Photos from the image-classification dataset "cnn 斑马线识别" in the GitHub repository yh7dfhvbk4-code/RYY-projects. Its 2 classes are: no zebra crossing, zebra crossing.

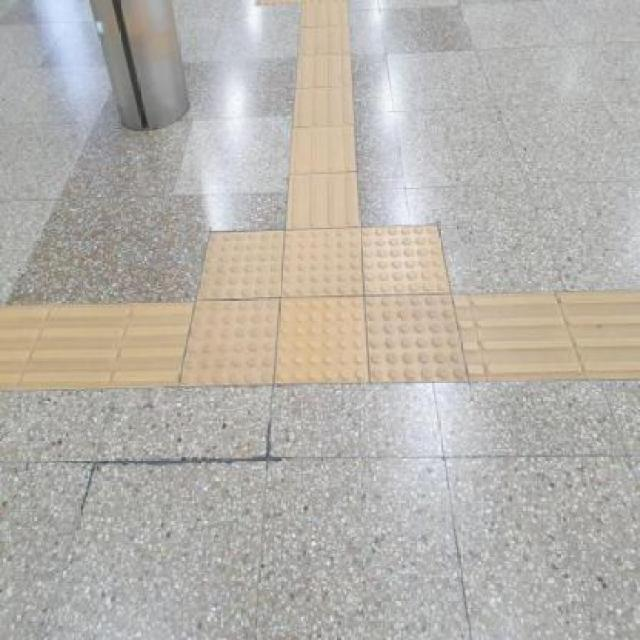
Label: no zebra crossing

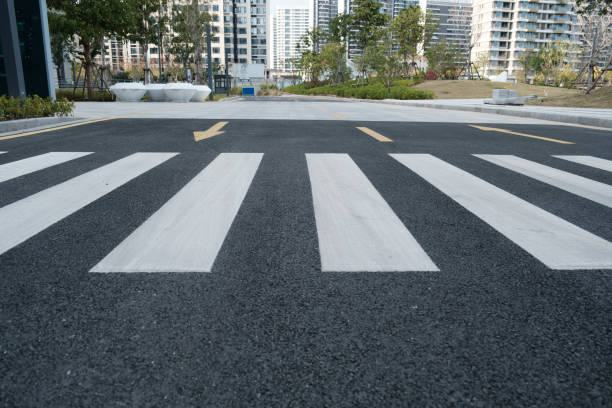
Label: zebra crossing

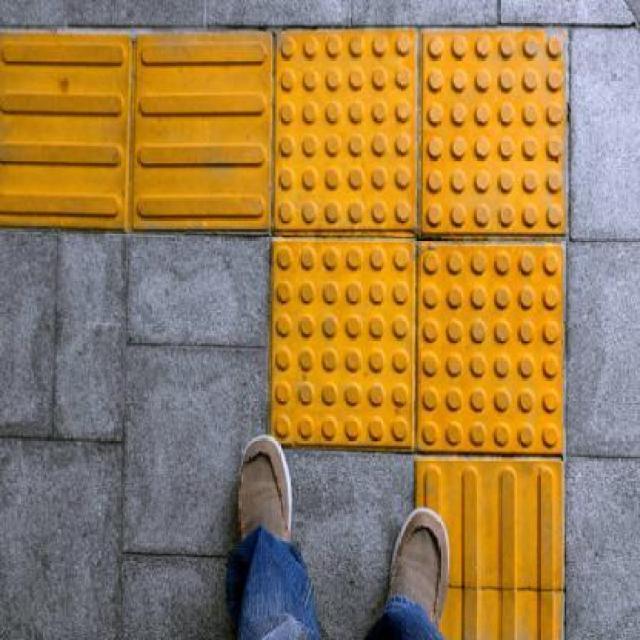
Label: no zebra crossing

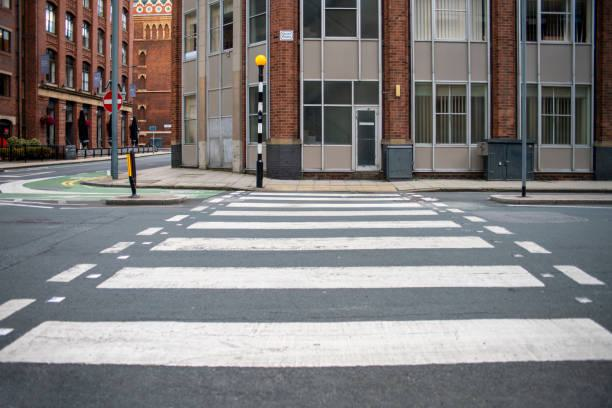
Label: zebra crossing

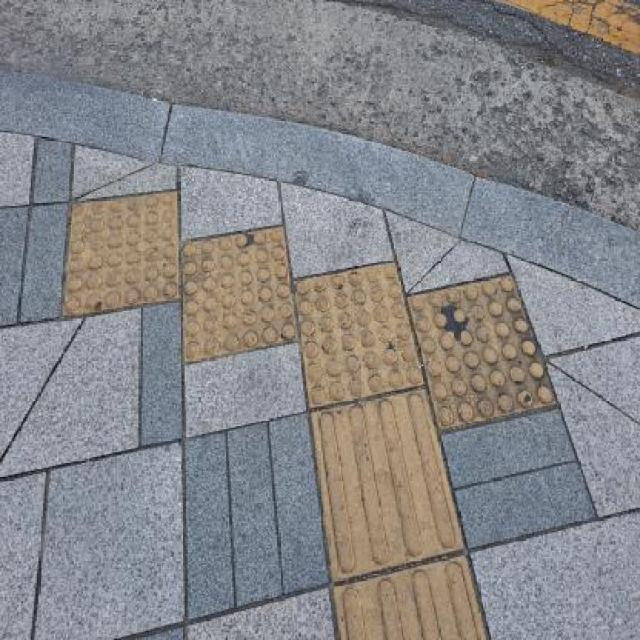
Label: no zebra crossing

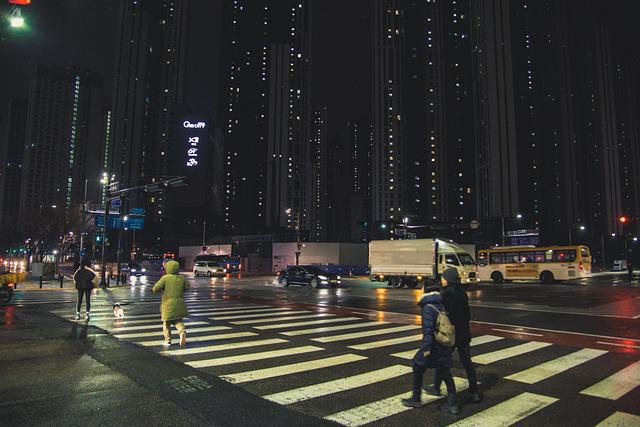
Label: zebra crossing
